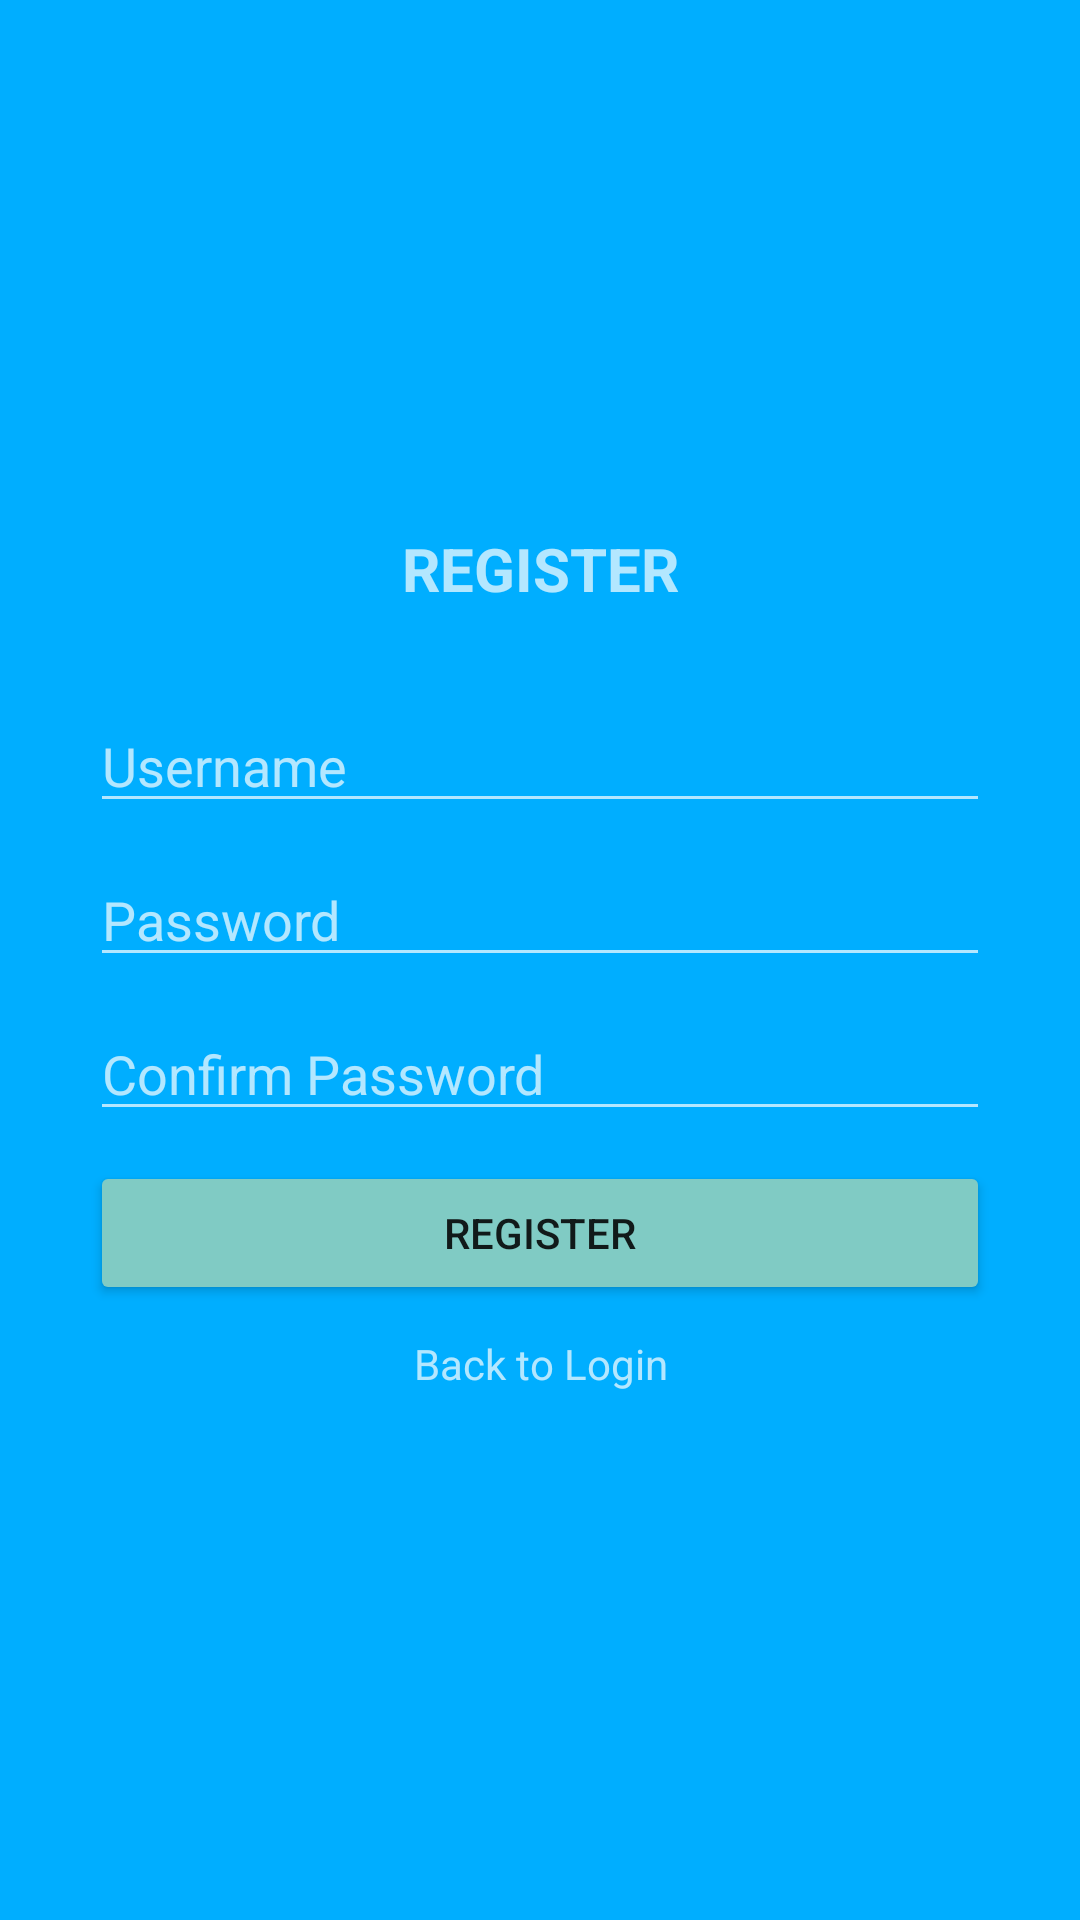

Reconstruct the res/layout file that produces this screen, plus the resources it refers to.
<!-- AndroidManifest.xml: application theme Theme.Design.NoActionBar -->
<!-- res/layout/activity_register.xml -->
<?xml version="1.0" encoding="utf-8"?>
<androidx.constraintlayout.widget.ConstraintLayout xmlns:android="http://schemas.android.com/apk/res/android"
    xmlns:app="http://schemas.android.com/apk/res-auto"
    xmlns:tools="http://schemas.android.com/tools"
    android:layout_width="match_parent"
    android:layout_height="match_parent"
    android:background="@drawable/bg14"
    tools:context=".register">

    <LinearLayout
        android:layout_width="match_parent"
        android:layout_height="match_parent"
        android:orientation="vertical"
        android:layout_marginRight="30dp"
        android:layout_marginLeft="30dp"
        android:gravity="center">

        <TextView
            android:layout_width="match_parent"
            android:layout_height="wrap_content"
            android:layout_margin="30dp"
            android:text="REGISTER"
            android:textAlignment="center"
            android:textSize="20sp"
            android:textStyle="bold" />

        <EditText
            android:layout_width="match_parent"
            android:layout_height="wrap_content"
            android:id="@+id/txUsernameReg"
            android:layout_marginBottom="10dp"
            android:hint="Username"
            android:inputType="textPersonName"/>

        <EditText
            android:id="@+id/txPasswordReg"
            android:layout_width="match_parent"
            android:layout_height="wrap_content"
            android:layout_marginBottom="10dp"
            android:hint="Password"
            android:inputType="textPassword"/>

        <EditText
            android:id="@+id/txConPassword"
            android:layout_width="match_parent"
            android:layout_height="wrap_content"
            android:layout_marginBottom="10dp"
            android:hint="Confirm Password"
            android:inputType="textPassword"/>

        <Button
            android:id="@+id/btnRegister"
            android:layout_width="match_parent"
            android:layout_height="wrap_content"
            android:text="REGISTER"
            android:layout_marginBottom="10dp"
            style="@style/Widget.AppCompat.Button.Colored"/>

        <TextView
            android:id="@+id/tvRegister"
            android:layout_width="match_parent"
            android:layout_height="wrap_content"
            android:layout_marginBottom="30dp"
            android:text="Back to Login"
            android:textAlignment="center" />



    </LinearLayout>

</androidx.constraintlayout.widget.ConstraintLayout>
<!-- resources referenced by this layout -->
<resources>
  <!-- drawable bg14: png bitmap (drawable-v24, 70319 bytes) -->
</resources>
